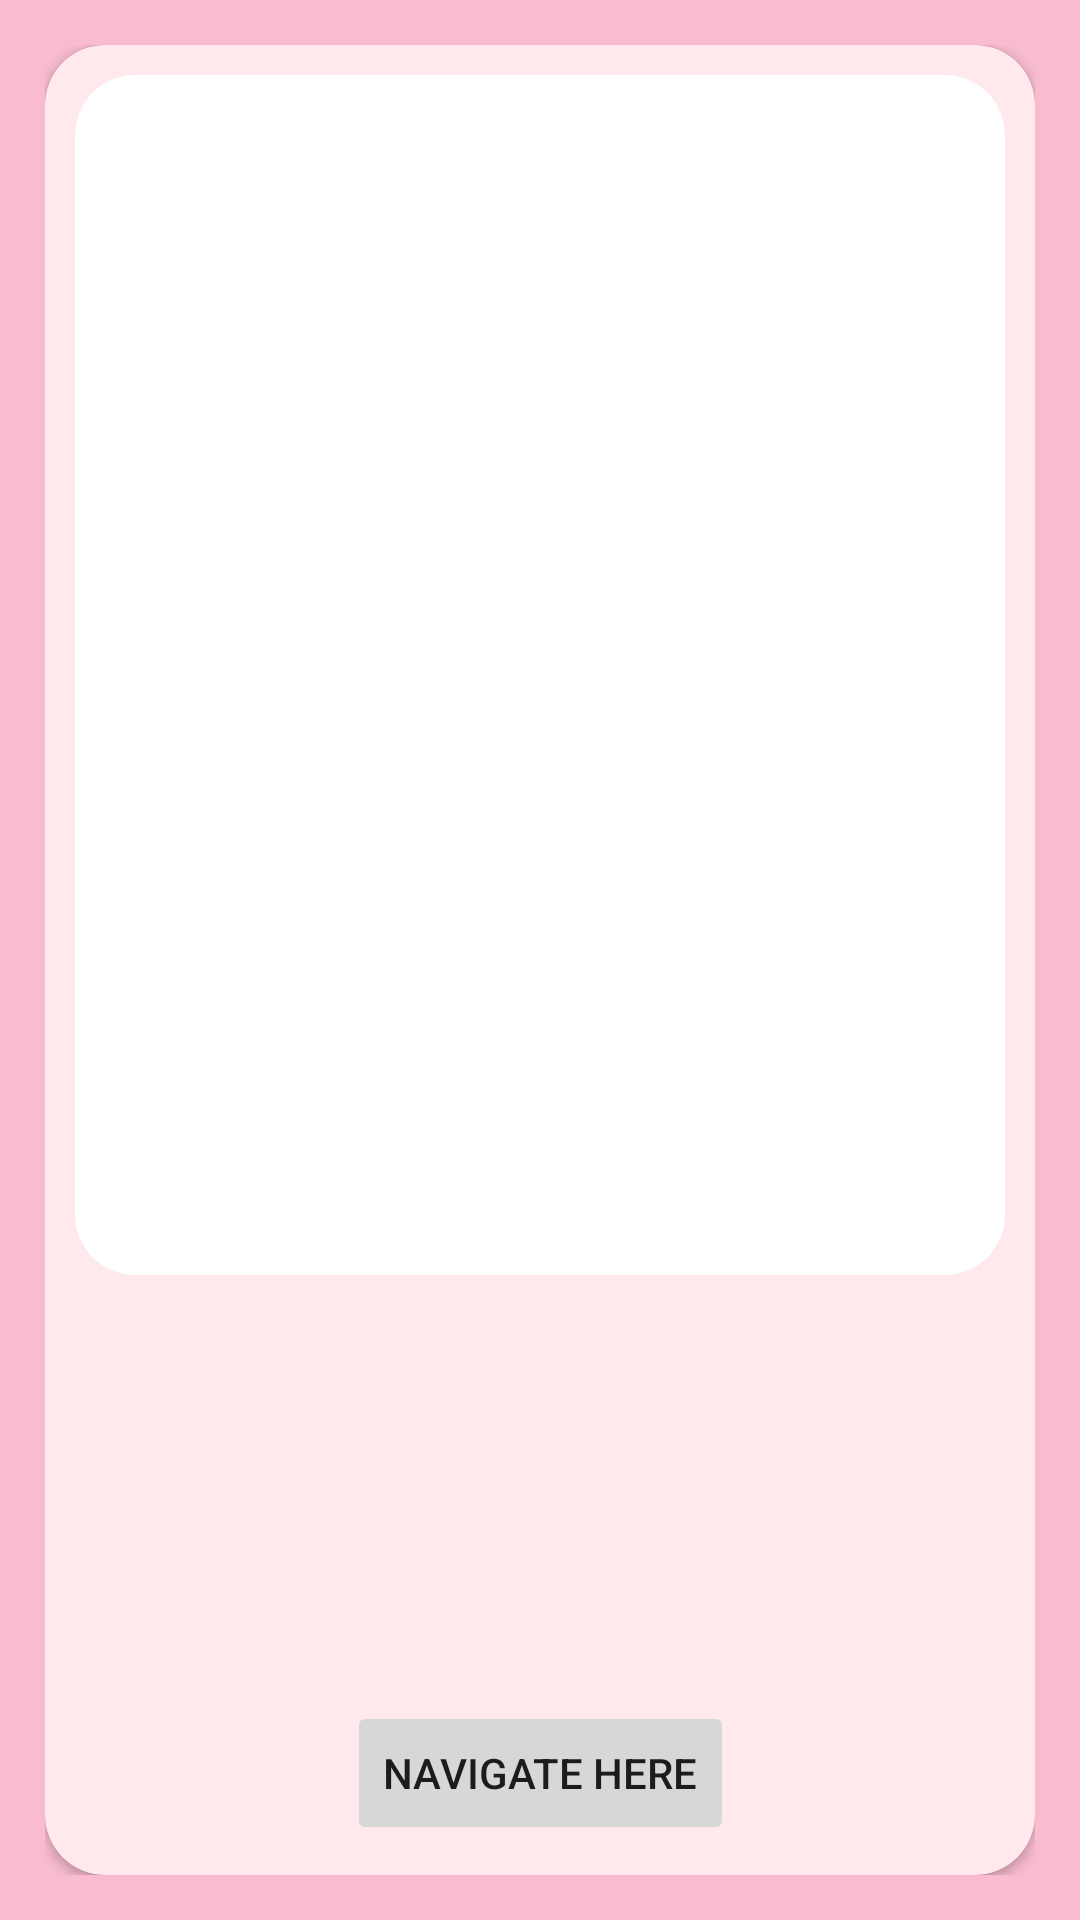

Reconstruct the res/layout file that produces this screen, plus the resources it refers to.
<!-- AndroidManifest.xml: application theme Theme.Dilli -->
<!-- res/layout/activity_card_details.xml -->
<?xml version="1.0" encoding="utf-8"?>
<androidx.constraintlayout.widget.ConstraintLayout xmlns:android="http://schemas.android.com/apk/res/android"
    xmlns:app="http://schemas.android.com/apk/res-auto"
    xmlns:tools="http://schemas.android.com/tools"
    android:layout_width="match_parent"
    android:transitionName="background"
    android:layout_height="match_parent"
    android:background="@color/light_pink"
    android:padding="15dp"
    tools:context=".CardDetails">

    <androidx.cardview.widget.CardView
        android:id="@+id/cardView2"
        android:layout_width="0dp"
        android:transitionName="cardViewMain"
        android:layout_height="0dp"
        android:backgroundTint="#ffe9ec"
        app:cardCornerRadius="20dp"
        app:layout_constraintBottom_toBottomOf="parent"
        app:layout_constraintEnd_toEndOf="parent"
        app:layout_constraintHorizontal_bias="0.5"
        app:layout_constraintStart_toStartOf="parent"
        app:layout_constraintTop_toTopOf="parent">


    </androidx.cardview.widget.CardView>


    <androidx.cardview.widget.CardView
        android:id="@+id/cardViewInside"
        android:layout_width="match_parent"
        android:layout_height="400dp"
        android:transitionName="cardViewImage"
        android:layout_marginStart="10dp"
        android:layout_marginTop="10dp"
        android:layout_marginEnd="10dp"
        app:cardCornerRadius="20dp"
        app:layout_constraintBottom_toBottomOf="@+id/cardView2"
        app:layout_constraintEnd_toEndOf="@+id/cardView2"
        app:layout_constraintStart_toStartOf="@+id/cardView2"
        app:layout_constraintTop_toTopOf="@+id/cardView2"
        app:layout_constraintVertical_bias="0.0">

        <ImageView
            android:id="@+id/imageViewCardDetails"
            android:layout_width="match_parent"
            android:layout_height="match_parent"
            android:scaleType="centerCrop"
            app:layout_constraintEnd_toEndOf="parent"
            app:layout_constraintHorizontal_bias="0.457"
            app:layout_constraintStart_toStartOf="parent"
            app:layout_constraintTop_toTopOf="parent" />

    </androidx.cardview.widget.CardView>


    <Button
        android:id="@+id/maps_btn"
        android:layout_width="wrap_content"
        android:layout_height="wrap_content"
        android:layout_marginBottom="10dp"
        android:text="Navigate here"
        app:layout_constraintBottom_toBottomOf="@+id/cardView2"
        app:layout_constraintEnd_toEndOf="parent"
        app:layout_constraintHorizontal_bias="0.5"
        app:layout_constraintStart_toStartOf="parent" />

    <TextView
        android:id="@+id/descTextView"
        android:layout_width="0dp"
        android:transitionName="textView"
        android:layout_height="0dp"
        android:layout_marginStart="10dp"
        android:layout_marginTop="10dp"
        android:layout_marginEnd="10dp"
        android:layout_marginBottom="5dp"
        android:fontFamily="monospace"
        android:lineSpacingExtra="4sp"
        android:scrollbars="vertical"
        android:textSize="16sp"
        android:translationZ="90dp"
        app:layout_constraintBottom_toTopOf="@+id/maps_btn"
        app:layout_constraintEnd_toEndOf="@+id/cardView2"
        app:layout_constraintStart_toStartOf="@+id/cardView2"
        app:layout_constraintTop_toBottomOf="@+id/cardViewInside"
        app:layout_constraintVertical_bias="0.0" />

</androidx.constraintlayout.widget.ConstraintLayout>
<!-- resources referenced by this layout -->
<resources>
  <color name="light_pink">#F8BBD0</color>
  <style name="Theme.Dilli" parent="Theme.MaterialComponents.DayNight.NoActionBar">
          name="AppTheme" parent="Theme.MaterialComponents.Light.NoActionBar"&gt;
          <item name="android:forceDarkAllowed" tools:targetApi="q">false</item>
  
          
  
          <item name="colorPrimary">#E91E63</item>
          <item name="colorPrimaryVariant">#C2185B</item>
          <item name="colorOnPrimary">@color/white</item>
          
          <item name="colorSecondary">#F8BBD0</item>
          <item name="colorSecondaryVariant">#C2185B</item>
          <item name="colorOnSecondary">#FFC107</item>
          
          <item name="android:statusBarColor" tools:targetApi="l">?attr/colorPrimaryVariant</item>
          
  
          
          <item name="android:windowActivityTransitions">true</item>
  
  
  
      </style>
  <color name="white">#FFFFFFFF</color>
</resources>
